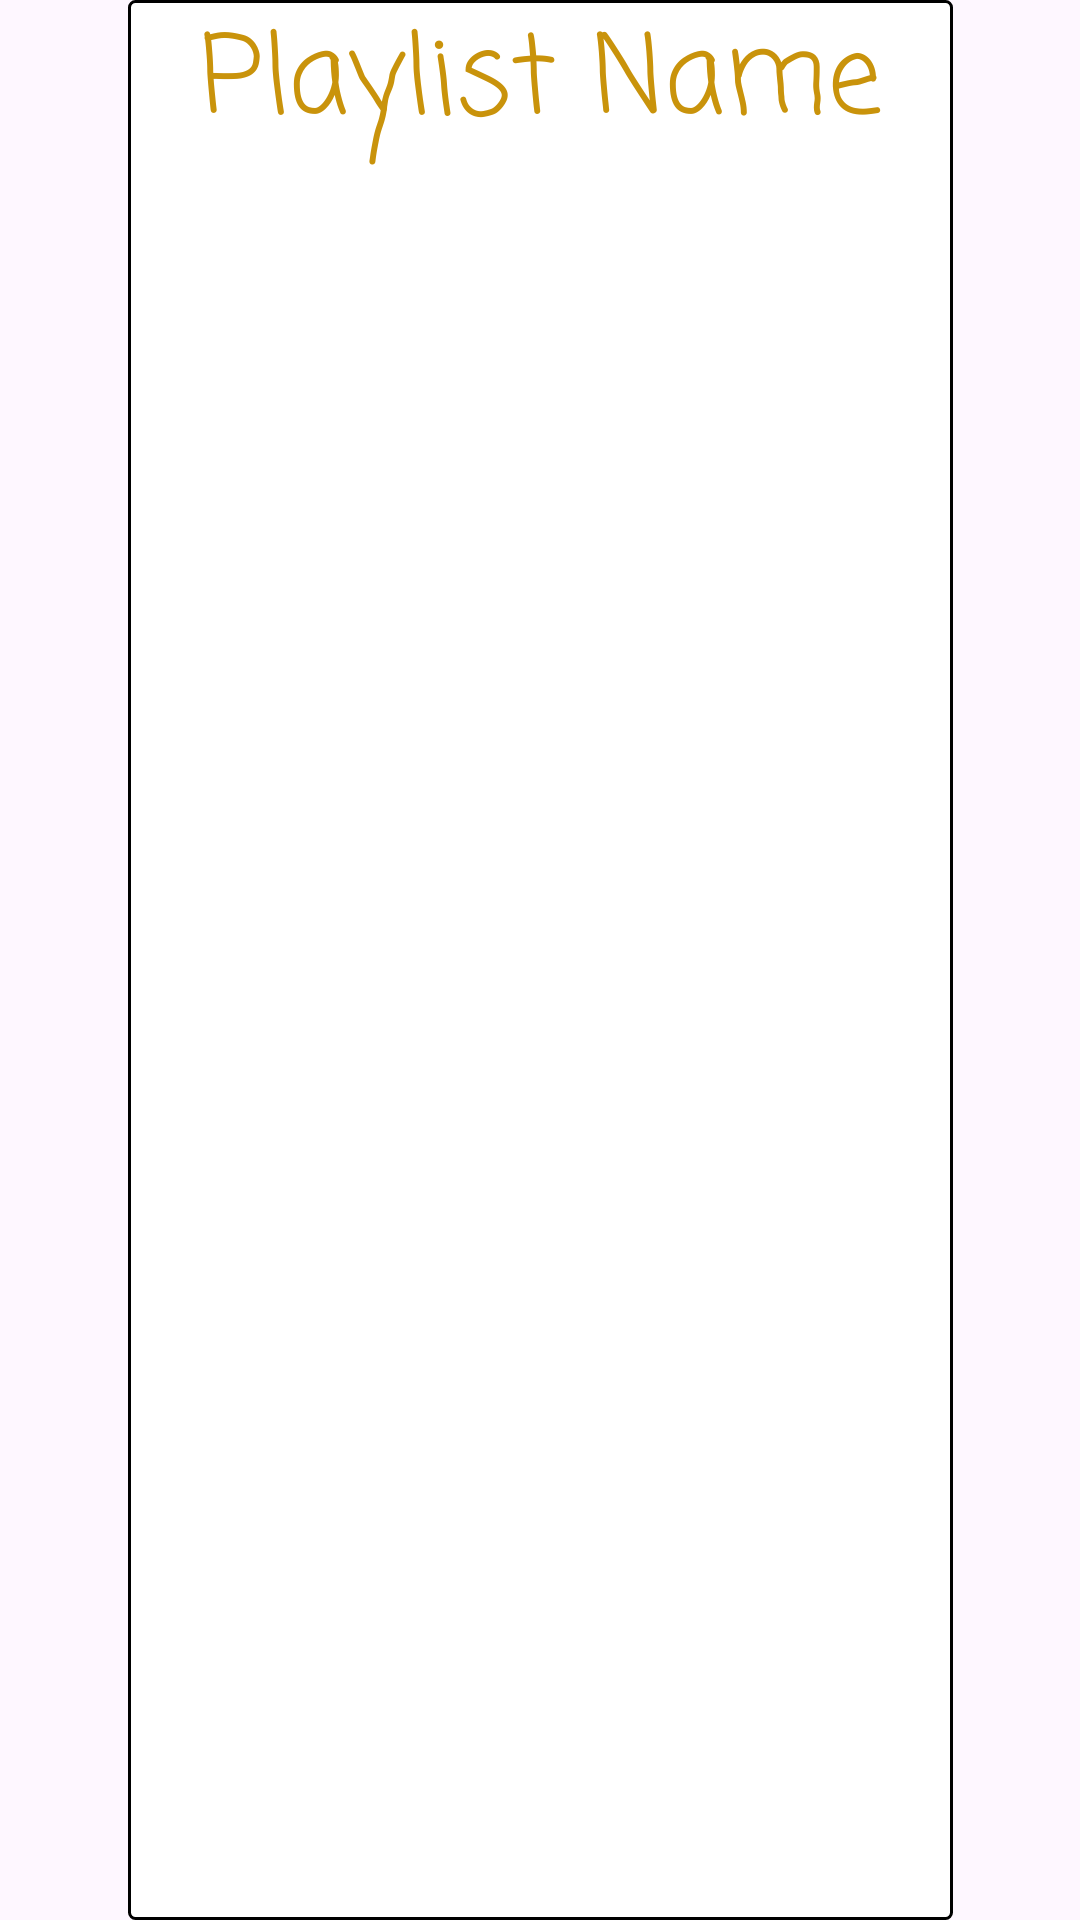

Produce the Android XML layout that renders to this screen, including the resource entries it uses.
<!-- AndroidManifest.xml: application theme Theme.KotlinApp -->
<!-- res/layout/playlist_layout.xml -->
<?xml version="1.0" encoding="utf-8"?>
<androidx.constraintlayout.widget.ConstraintLayout
    xmlns:android="http://schemas.android.com/apk/res/android"
    android:layout_width="match_parent"
    android:layout_height="wrap_content"

    xmlns:app="http://schemas.android.com/apk/res-auto">

    <TextView
        android:id="@+id/playlistName"
        android:layout_width="wrap_content"
        android:layout_height="match_parent"
        android:background="@drawable/box"
        android:paddingHorizontal="24dp"
        android:textAlignment="center"
        android:textSize="36sp"
        android:textColor="@color/text"
        android:fontFamily="casual"
        app:layout_constraintTop_toTopOf="parent"
        app:layout_constraintLeft_toLeftOf="parent"
        app:layout_constraintRight_toRightOf="parent"
        android:text="Playlist Name"
    />

    <androidx.recyclerview.widget.RecyclerView
        android:id="@+id/playlistMusicsList"
        android:layout_width="match_parent"
        android:layout_height="match_parent"
        app:layoutManager="androidx.recyclerview.widget.LinearLayoutManager"
        app:layout_constraintTop_toBottomOf="@id/playlistName"
        app:layout_constraintLeft_toLeftOf="parent"
        android:visibility="gone"
        >

    </androidx.recyclerview.widget.RecyclerView>
</androidx.constraintlayout.widget.ConstraintLayout>
<!-- resources referenced by this layout -->
<resources>
  <color name="text">#c9930b</color>
  <!-- drawable box (drawable) -->
  <?xml version="1.0" encoding="utf-8"?>
  <shape xmlns:android="http://schemas.android.com/apk/res/android">
      <solid android:color="@color/white"/>
      <corners android:radius="2dp"/>
      <stroke android:width="1dp" android:color="@color/black"/>
  </shape>
  <style name="Theme.KotlinApp" parent="Theme.Material3.Light.NoActionBar">
          
          <item name="colorPrimary">@color/purple_500</item>
          <item name="colorPrimaryVariant">@color/purple_700</item>
          <item name="colorOnPrimary">#e2390e</item>
          
          <item name="colorSecondary">@color/teal_200</item>
          <item name="colorSecondaryVariant">@color/teal_700</item>
          <item name="colorOnSecondary">@color/black</item>
          
          <item name="android:statusBarColor">?attr/colorPrimaryVariant</item>
          
      </style>
  <color name="white">#FFFFFFFF</color>
  <color name="black">#FF000000</color>
  <color name="purple_500">#FF6200EE</color>
  <color name="purple_700">#FF3700B3</color>
  <color name="teal_200">#FF03DAC5</color>
  <color name="teal_700">#FF018786</color>
</resources>
